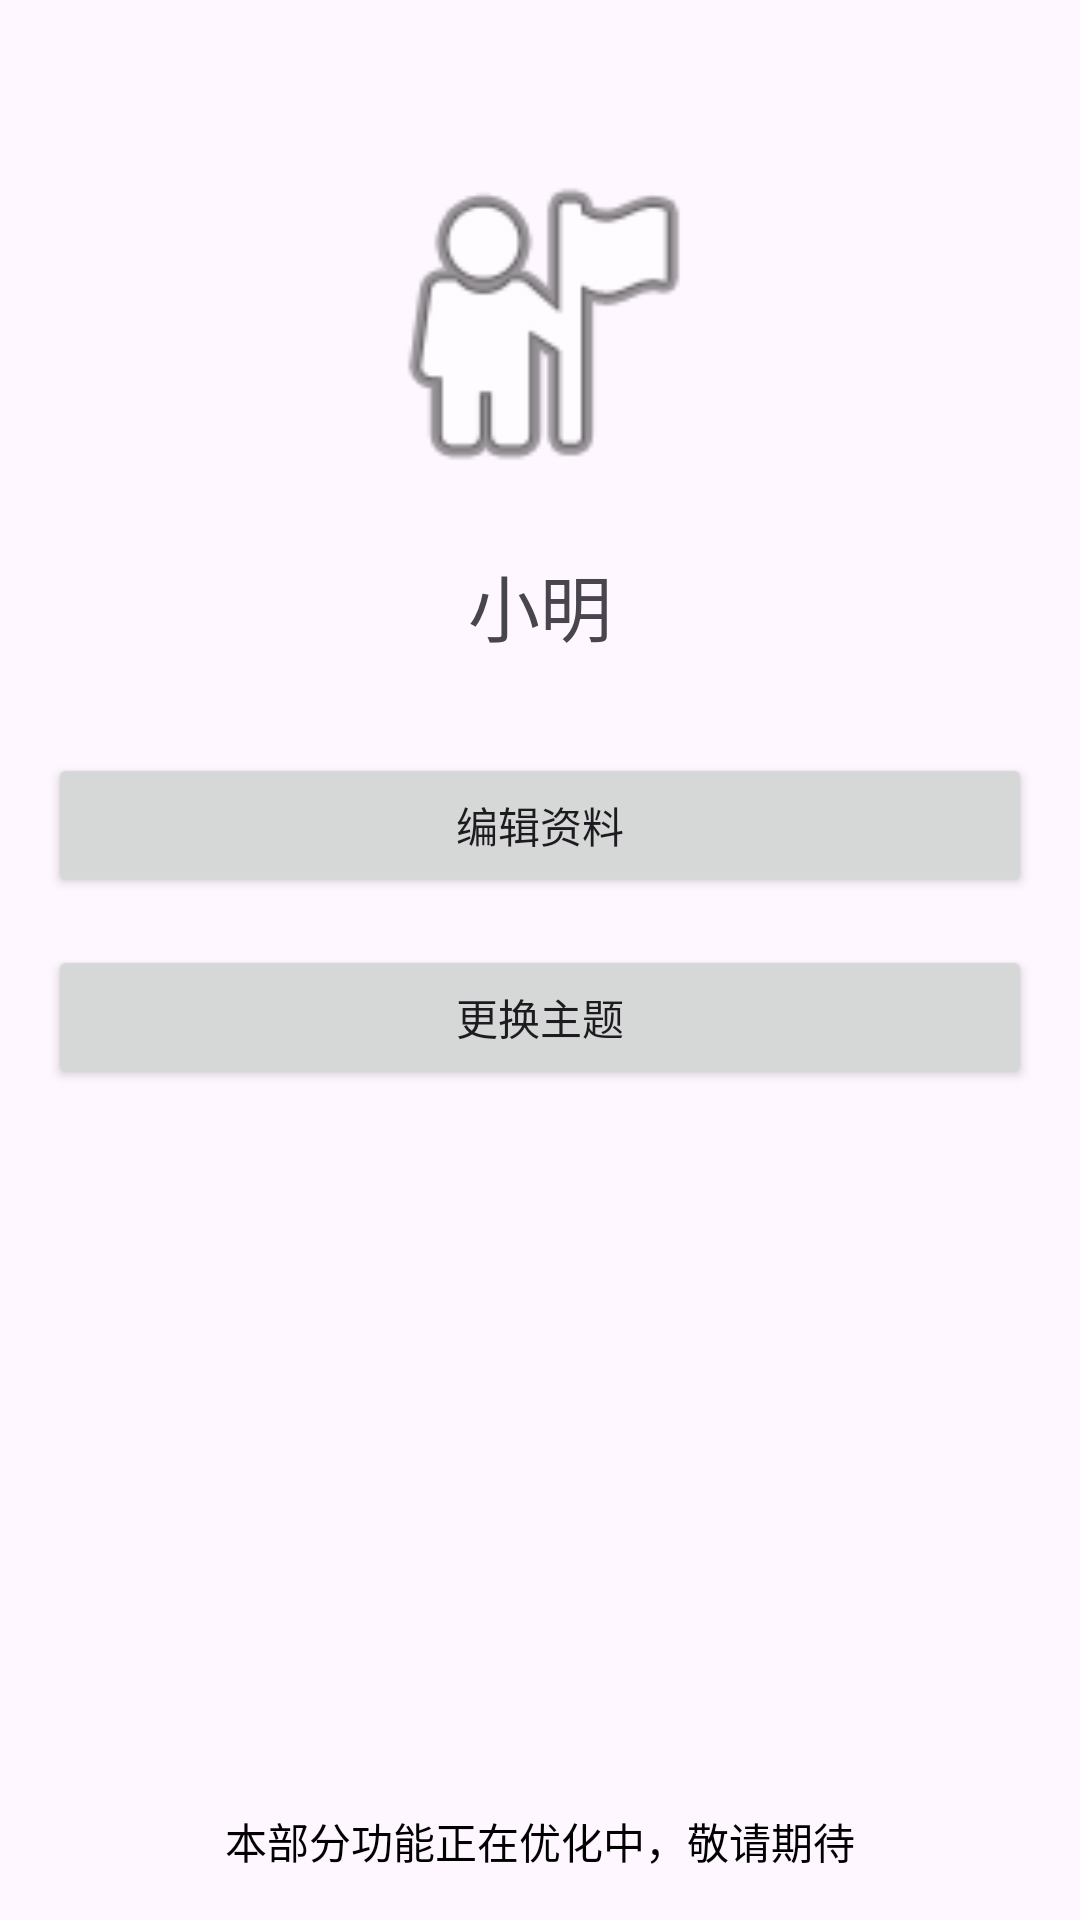

Produce the Android XML layout that renders to this screen, including the resource entries it uses.
<!-- AndroidManifest.xml: application theme Theme.Bytebar -->
<!-- res/layout/fragment_user.xml -->
<?xml version="1.0" encoding="utf-8"?>
<RelativeLayout xmlns:android="http://schemas.android.com/apk/res/android"
    xmlns:app="http://schemas.android.com/apk/res-auto"
    xmlns:tools="http://schemas.android.com/tools"
    android:layout_width="match_parent"
    android:layout_height="match_parent"
    tools:context=".ui.fragments.UserFragment">

    <ProgressBar
        android:id="@+id/loading_progress"
        android:layout_width="wrap_content"
        android:layout_height="wrap_content"
        android:layout_centerInParent="true"
        android:visibility="gone" />

    <LinearLayout
        android:layout_width="match_parent"
        android:layout_height="match_parent"
        android:layout_alignParentEnd="true"
        android:layout_alignParentBottom="true"
        android:layout_marginEnd="0dp"
        android:layout_marginBottom="0dp"
        android:orientation="vertical"
        android:padding="16dp">

        <ImageView
            android:id="@+id/avatar_image"
            android:layout_width="120dp"
            android:layout_height="120dp"
            android:layout_gravity="center"
            android:layout_marginTop="32dp"
            android:src="@android:drawable/ic_menu_myplaces" />

        <TextView
            android:id="@+id/username_text"
            android:layout_width="match_parent"
            android:layout_height="wrap_content"
            android:layout_marginTop="16dp"
            android:text="@string/username_default"
            android:textAlignment="center"
            android:textSize="24sp" />

        <Button
            android:id="@+id/edit_button"
            android:layout_width="match_parent"
            android:layout_height="wrap_content"
            android:layout_marginTop="32dp"
            android:text="@string/edit_profile" />

        <Button
            android:id="@+id/theme_button"
            android:layout_width="match_parent"
            android:layout_height="wrap_content"
            android:layout_marginTop="16dp"
            android:text="@string/change_theme" />

    </LinearLayout>

    <LinearLayout
        android:layout_width="match_parent"
        android:layout_height="wrap_content"
        android:layout_alignParentBottom="true"
        android:gravity="center"
        android:padding="16dp">
        
        <TextView
            android:layout_width="wrap_content"
            android:layout_height="wrap_content"
            android:text="@string/feature_optimizing"
            android:textColor="@color/black"
            android:textSize="14sp" />

    </LinearLayout>
</RelativeLayout>
<!-- resources referenced by this layout -->
<resources>
  <string name="change_theme">更换主题</string>
  <string name="edit_profile">编辑资料</string>
  <string name="feature_optimizing">本部分功能正在优化中，敬请期待</string>
  <string name="username_default">小明</string>
  <style name="Theme.Bytebar" parent="Theme.MaterialComponents.DayNight.NoActionBar">
          
          <item name="colorPrimary">@color/purple_500</item>
          <item name="colorPrimaryVariant">@color/purple_700</item>
          <item name="colorOnPrimary">@color/white</item>
          
          <item name="colorSecondary">@color/teal_200</item>
          <item name="colorSecondaryVariant">@color/teal_700</item>
          <item name="colorOnSecondary">@color/black</item>
          
          <item name="android:statusBarColor">?attr/colorPrimaryVariant</item>
          
      </style>
  <!-- not gathered from this repository: default colours our renderer supplied (Android Studio template values) -->
  <color name="purple_500">#FF6200EE</color>
  <color name="purple_700">#FF3700B3</color>
  <color name="teal_200">#FF03DAC5</color>
  <color name="teal_700">#FF018786</color>
  <color name="black">#FF000000</color>
  <color name="white">#FFFFFFFF</color>
</resources>
